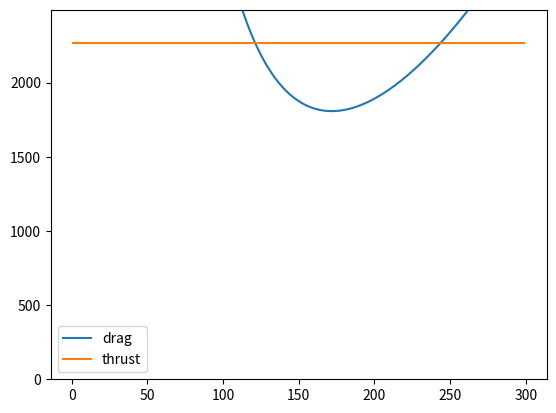
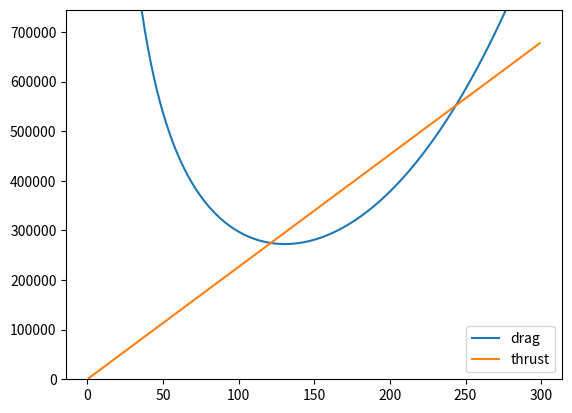

The matplotlib source for these figures, in order:
import math
import matplotlib.pyplot as plt
import numpy as np
 
class FlightPerformance:
    def __init__(self):
        pass
    
    def __drag__(self, cd0, rho, V, S, W, A, oswald):
        
        C_L = W/(0.5*rho*V**2*S)
        D0 = cd0 * 0.5 * rho * V**2 * S
        Di = (C_L**2)/(math.pi * A * oswald) * 0.5 * rho * V**2 * S
        D = D0 + Di
        
        return D, D0, Di
        
    
    def drag_plot(self, cd0, rho, V, S, W, A, oswald):
        
        D, D0, Di = self.__drag__(cd0, rho, V, S, W, A, oswald)
        
        plt.plot(V, D, label="Total Drag")
        plt.plot(V, D0, label="Zero-lift Drag")
        plt.ylim(0, max(D0))
        plt.plot(V, Di, label="Lift-induced Drag")
        plt.legend()
        plt.show()
    
    def __range__(self, V,cT,W_ini,W_fin, A, oswald, cd0):
        C_L = (0.3333333 * math.pi * A * oswald * cd0)
        C_D = 1.33333333333* cd0
        
        R = V/cT*C_L/C_D*math.log(W_ini/W_fin)
        
        return R/1000

    def payload_range(self, V, cT, A, oswald, cd0, Wtotal, Wfuel, OEW):
        
        #range = self.__range__(V, cT, Wtotal, Wtotal-Wfuel, 12, 0.85, 0.017)
        #range2 = self.__range__(V, cT, Wtotal-100*9.81, Wtotal-Wfuel-100*9.81, 12, 0.85, 0.017)
        #print("range")
        #print(range, range2)
        #print("--")
        
        Wpayload = np.arange(Wtotal-Wfuel-OEW, 0, -1*9.81)
        range = []
        for payload in Wpayload:
            range.append(self.__range__(V, cT, Wtotal - payload , Wtotal-Wfuel -payload ,A, oswald, cd0))
        
        
        
        plt.plot(range, (Wtotal-Wpayload)/9.81)
        plt.show()
        
    
    def ROC(self, cd0, rho, V, S, W, A, oswald, T):
        
        D, D0, Di = self.__drag__(cd0, rho, V, S, W, A, oswald)
        
        
        
        AOC = (T - min(D)) / W
        
        print(f"max angle of climb: {AOC} at V = {V[np.argmin(D)]}")
        
        plt.plot(V,D,label='drag')
        plt.plot(V,[T]*len(V),label='thrust')
        plt.ylim(0, T*1.1)
        plt.legend()
        plt.show()
        
        
        TV = V*T
        DV = D*V
        ROC = []
        for i in range(len(V)):
            val = V[i]
            ROC.append((T*val - D[i]*val) / (W))
        #print(max(ROC))
        #print(ROC)
        
        print(f"max rate of climb: {max(ROC)} at V = {V[np.argmax(ROC)]}")
        
        plt.plot(V,DV,label='drag')
        plt.plot(V,TV,label='thrust')
        plt.ylim(0, max(TV)*1.1)
        plt.legend()
        plt.show()
        
        
if __name__ == "__main__":
    
    #FlightPerformance().drag_plot(0.017, 0.3, np.arange(1,300, 1), 12, 4000*9.81, 12, 0.85)
    
    #print(FlightPerformance().__range__(200, 0.00020, 4000*9.81, 3000*9.81, 12, 0.85, 0.017))
    
    #FlightPerformance().payload_range(200, 0.00020, 12, 0.85, 0.017, 4000*9.81, 2000*9.81, 1000*9.81)
    
    FlightPerformance().ROC(0.017, 0.3, np.arange(1,300,1), 12, 4000*9.81, 12, 0.85, 2265)
        
        
